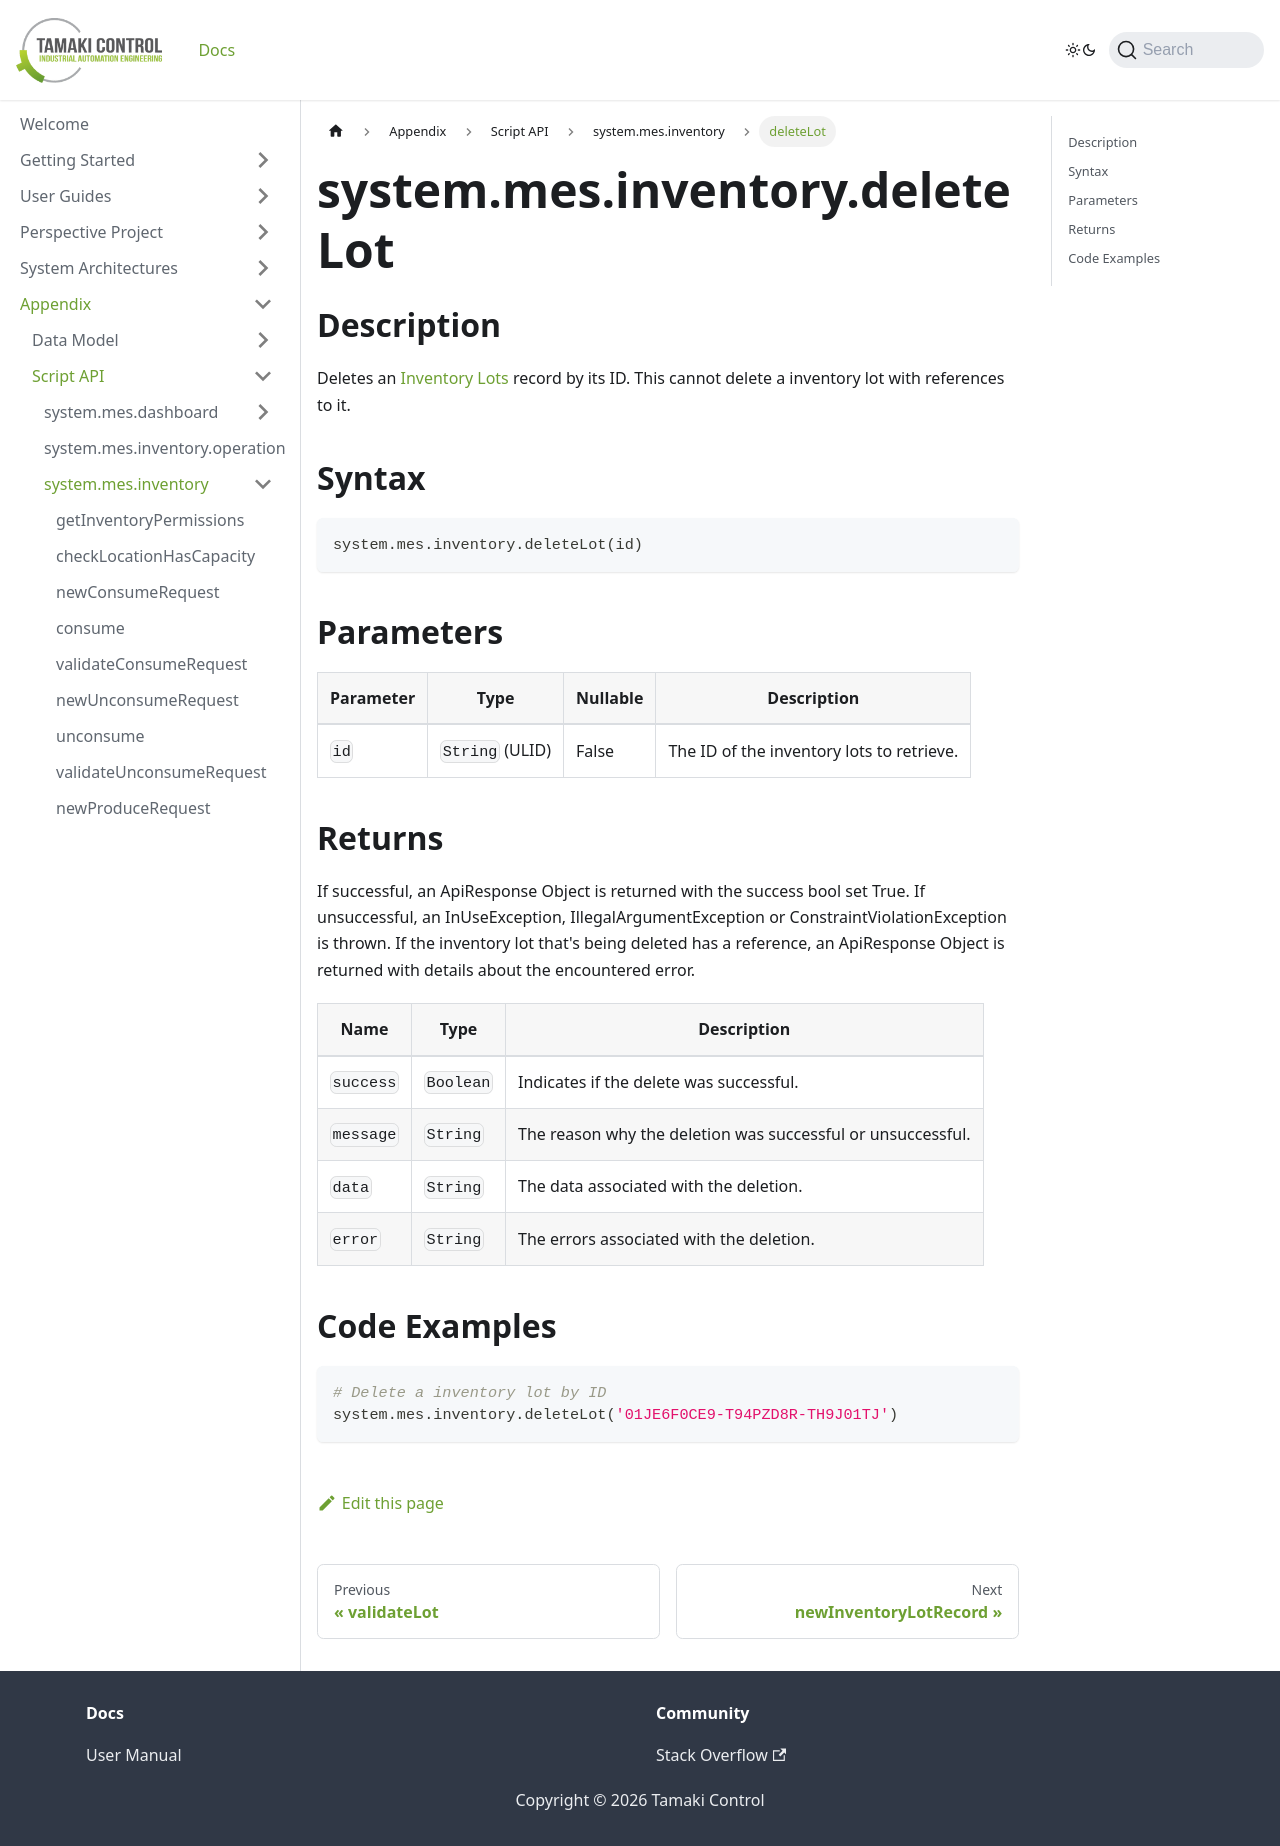

repository: TamakiControl/tamaki-mes-docs · page: docs/appendix/script-api/inventory-script-api/delete-lot/index.html · generator: docusaurus

---
sidebar_position: 57
title: "deleteLot"
description: "Deletes the inventory lot with the given ID."
---

# system.mes.inventory.deleteLot

## Description

Deletes an [Inventory Lots](../../data-model/inventory-model/inventory-lot) record by its ID.
This cannot delete a inventory lot with references to it.

## Syntax

```python
system.mes.inventory.deleteLot(id)
```

## Parameters

| Parameter | Type            | Nullable | Description                               |
|-----------|-----------------|----------|-------------------------------------------|
| `id`      | `String` (ULID) | False    | The ID of the inventory lots to retrieve. |

## Returns

If successful, an ApiResponse Object is returned with the success bool set True. If unsuccessful, an InUseException, IllegalArgumentException or ConstraintViolationException is thrown.
If the inventory lot that's being deleted has a reference, an ApiResponse Object is returned with details about the encountered error.

| Name      | Type      | Description                                                 |
|-----------|-----------|-------------------------------------------------------------|
| `success` | `Boolean` | Indicates if the delete was successful.                     |
| `message` | `String`  | The reason why the deletion was successful or unsuccessful. |
| `data`    | `String`  | The data associated with the deletion.                      |
| `error`   | `String`  | The errors associated with the deletion.                    |

## Code Examples

```python
# Delete a inventory lot by ID
system.mes.inventory.deleteLot('01JE6F0CE9-T94PZD8R-TH9J01TJ')
```
